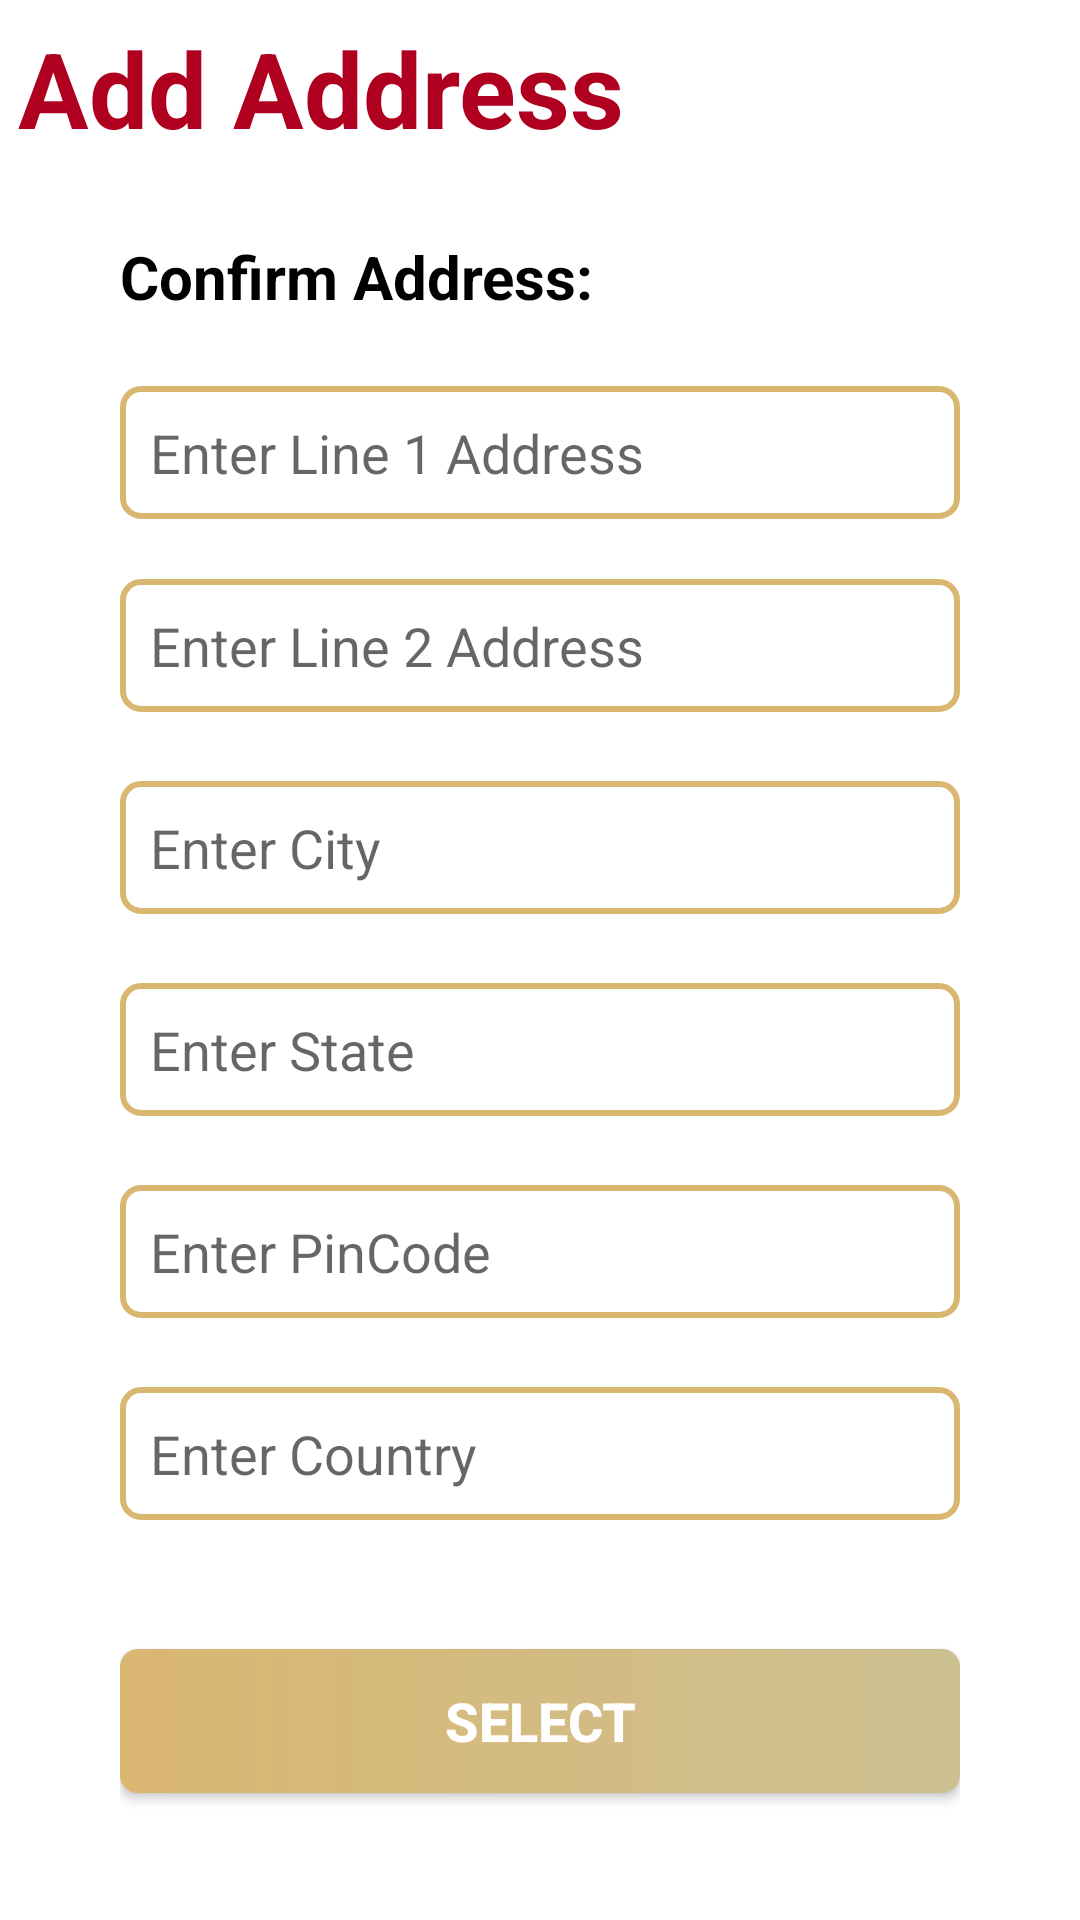

Write the Android layout XML for this screen, with the resource values it uses.
<!-- AndroidManifest.xml: application theme Theme.DecOtsav -->
<!-- res/layout/fragment_add_address.xml -->
<?xml version="1.0" encoding="utf-8"?>
<LinearLayout xmlns:android="http://schemas.android.com/apk/res/android"
    xmlns:app="http://schemas.android.com/apk/res-auto"
    xmlns:tools="http://schemas.android.com/tools"
    android:layout_width="match_parent"
    android:layout_height="match_parent"
    tools:context=".activity.Add_Address_Fragment"
    tools:ignore="ExtraText"
    android:orientation="vertical">

    <TextView
        android:id="@+id/textView"
        android:layout_width="wrap_content"
        android:layout_height="wrap_content"
        android:layout_margin="6dp"
        android:layout_marginStart="16dp"
        android:layout_marginTop="24dp"
        android:text="Add Address"
        android:textColor="@color/design_default_color_error"
        android:textSize="35sp"
        android:textStyle="bold"
        app:layout_constraintStart_toStartOf="parent"
        app:layout_constraintTop_toTopOf="parent" />


    <LinearLayout
        android:layout_width="match_parent"
        android:layout_height="match_parent"
        android:layout_marginStart="40dp"
        android:layout_marginTop="20dp"
        android:layout_marginEnd="40dp"
        android:layout_marginBottom="15dp"
        android:orientation="vertical">
        <ScrollView
            android:layout_width="match_parent"
            android:layout_height="match_parent">

            <LinearLayout
                android:layout_width="match_parent"
                android:layout_height="match_parent"
                android:orientation="vertical">


                <TextView
                    android:id="@+id/textView10"
                    android:layout_width="wrap_content"
                    android:layout_height="wrap_content"
                    android:layout_marginStart="0dp"
                    android:text="Confirm Address:"
                    android:textColor="#000000"
                    android:textSize="20sp"
                    android:textStyle="bold"
                    app:layout_constraintBottom_toTopOf="@+id/constraintLayout3"
                    app:layout_constraintStart_toStartOf="parent"
                    app:layout_constraintTop_toBottomOf="@+id/constraintLayout2" />

                <EditText
                    android:id="@+id/line1Address"
                    android:layout_width="match_parent"
                    android:layout_height="wrap_content"
                    android:layout_marginTop="23dp"
                    android:layout_marginBottom="20dp"
                    android:background="@drawable/backgroundeditview"
                    android:ems="10"
                    android:gravity="left"
                    android:hint="Enter Line 1 Address"
                    android:inputType="text"
                    android:padding="10dp" />

                <EditText
                    android:id="@+id/line2Address"
                    android:layout_width="match_parent"
                    android:layout_height="wrap_content"
                    android:layout_marginBottom="23dp"
                    android:background="@drawable/backgroundeditview"
                    android:ems="10"
                    android:gravity="left"
                    android:hint="Enter Line 2 Address"
                    android:inputType="text"
                    android:padding="10dp" />

                <EditText
                    android:id="@+id/city"
                    android:layout_width="match_parent"
                    android:layout_height="wrap_content"
                    android:layout_marginBottom="23dp"
                    android:background="@drawable/backgroundeditview"
                    android:ems="10"
                    android:gravity="left"
                    android:hint="Enter City"
                    android:inputType="text"
                    android:padding="10dp" />

                <EditText
                    android:id="@+id/state"
                    android:layout_width="match_parent"
                    android:layout_height="wrap_content"
                    android:layout_marginBottom="23dp"
                    android:background="@drawable/backgroundeditview"
                    android:ems="10"
                    android:gravity="left"
                    android:hint="Enter State"
                    android:inputType="text"
                    android:padding="10dp" />

                <EditText
                    android:id="@+id/pin"
                    android:layout_width="match_parent"
                    android:layout_height="wrap_content"
                    android:layout_marginBottom="23dp"
                    android:background="@drawable/backgroundeditview"
                    android:ems="10"
                    android:gravity="left"
                    android:hint="Enter PinCode"
                    android:inputType="number"
                    android:padding="10dp" />

                <EditText
                    android:id="@+id/country"
                    android:layout_width="match_parent"
                    android:layout_height="wrap_content"
                    android:layout_marginBottom="23dp"
                    android:background="@drawable/backgroundeditview"
                    android:ems="10"
                    android:gravity="left"
                    android:hint="Enter Country"
                    android:inputType="text"
                    android:padding="10dp" />



                <androidx.appcompat.widget.AppCompatButton
                    android:id="@+id/button3"
                    android:layout_width="match_parent"
                    android:layout_height="wrap_content"
                    android:layout_marginTop="20dp"
                    android:layout_marginBottom="20dp"
                    android:background="@drawable/btn_gradient"
                    android:padding="8dp"
                    android:text="Select"
                    android:textColor="#FFFFFF"
                    android:textSize="18sp"
                    android:textStyle="bold" />


            </LinearLayout>
        </ScrollView>
    </LinearLayout>
</LinearLayout>
<!-- resources referenced by this layout -->
<resources>
  <!-- drawable backgroundeditview (drawable) -->
  <?xml version="1.0" encoding="utf-8"?>
  <shape xmlns:android="http://schemas.android.com/apk/res/android">
  
      <stroke
          android:color="@color/btnstart"
          android:width="2dp"
  
          />
      <corners
  
          android:radius="6dp"
          />
  </shape>
  <!-- drawable btn_gradient (drawable) -->
  <?xml version="1.0" encoding="utf-8"?>
  <shape xmlns:android="http://schemas.android.com/apk/res/android">
  
      <gradient
          android:startColor="@color/btnstart"
          android:endColor="@color/btnend"
  
          />
  
      <corners
  android:radius="6dp"
  
          />
  </shape>
  <style name="Theme.DecOtsav" parent="Theme.MaterialComponents.DayNight.DarkActionBar">
          
          <item name="colorPrimary">@color/purple_500</item>
          <item name="colorPrimaryVariant">@color/purple_700</item>
          <item name="colorOnPrimary">@color/white</item>
          
          <item name="colorSecondary">@color/teal_200</item>
          <item name="colorSecondaryVariant">@color/teal_700</item>
          <item name="colorOnSecondary">@color/black</item>
          
          <item name="android:statusBarColor" tools:targetApi="l">?attr/colorPrimaryVariant</item>
          
      </style>
  <color name="btnstart">#DAB771</color>
  <color name="btnend">#CCC091</color>
  <color name="purple_500">#FF6200EE</color>
  <color name="purple_700">#FF3700B3</color>
  <color name="white">#FFFFFFFF</color>
  <color name="teal_200">#FF03DAC5</color>
  <color name="teal_700">#FF018786</color>
  <color name="black">#FF000000</color>
</resources>
